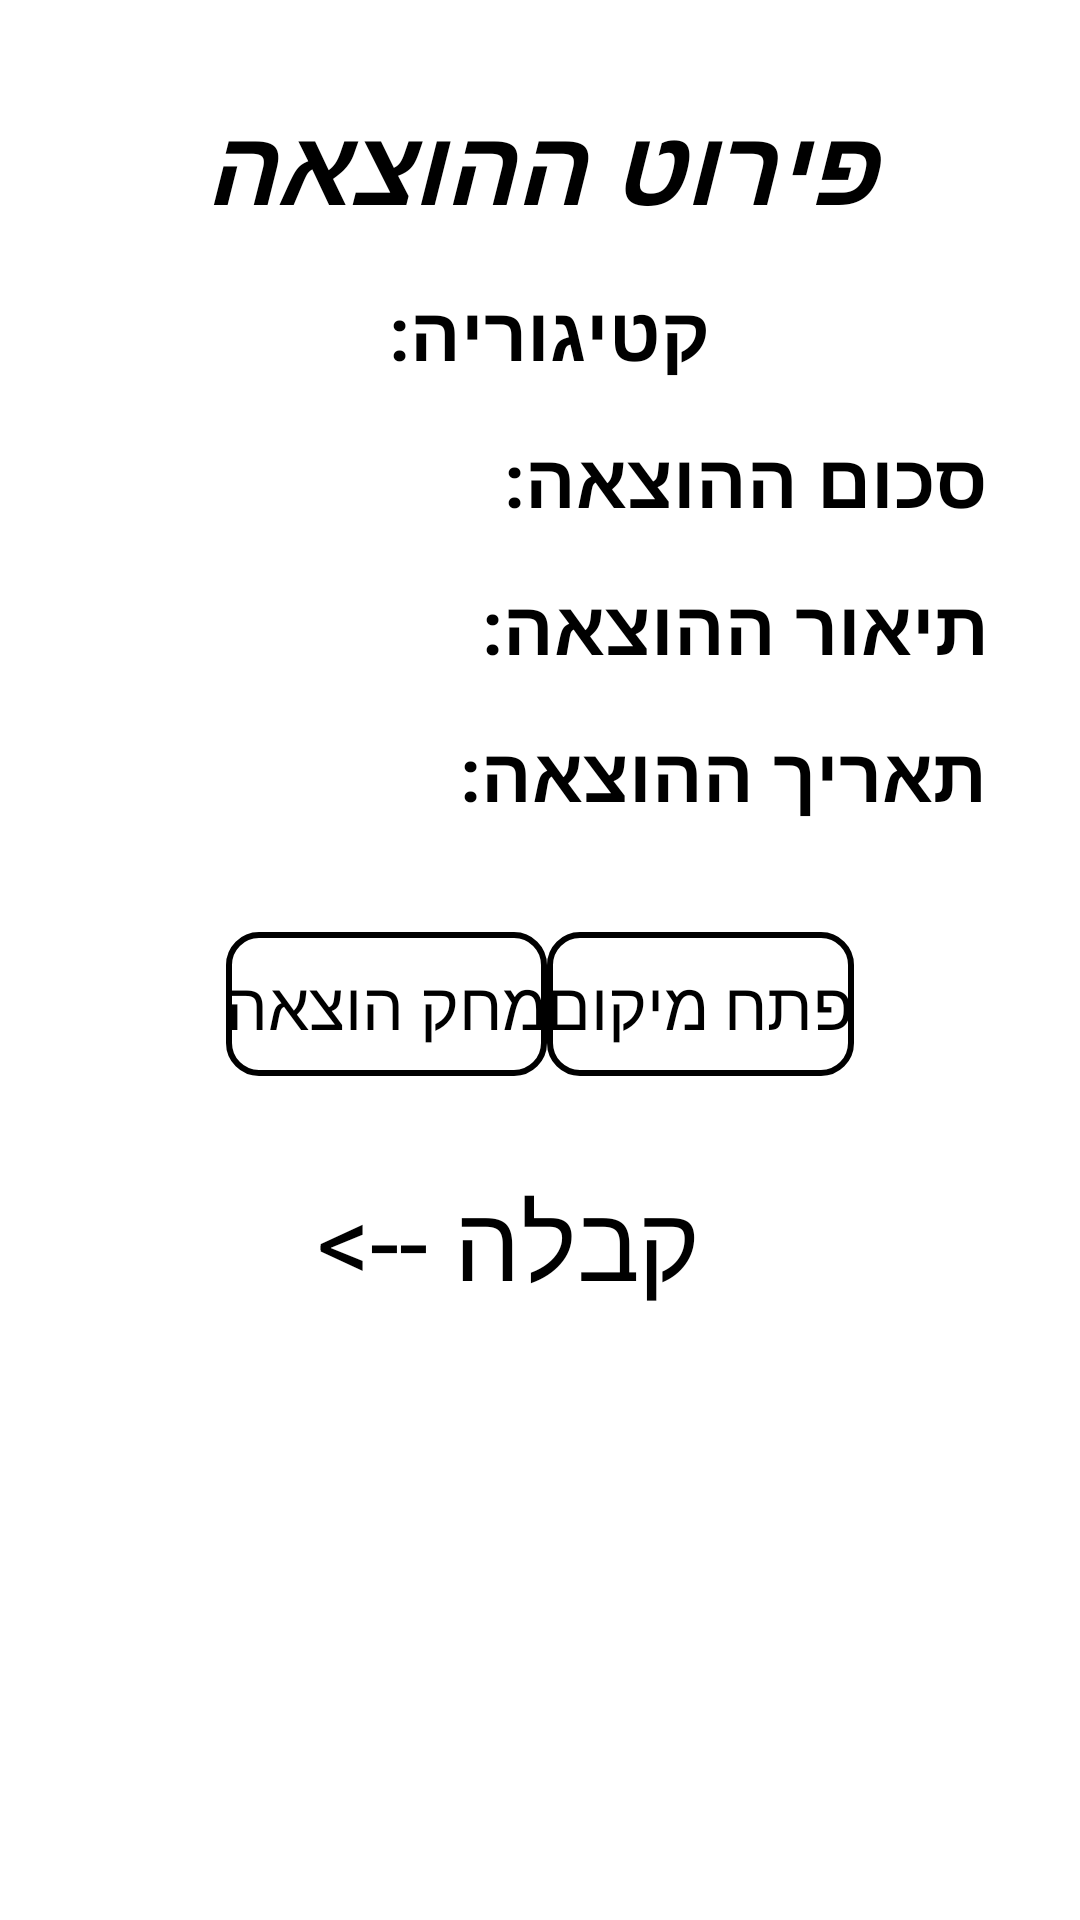

Write the Android layout XML for this screen, with the resource values it uses.
<!-- AndroidManifest.xml: application theme Theme.TryToTheMain -->
<!-- res/layout/activity_info_detail.xml -->
<?xml version="1.0" encoding="utf-8"?>
<LinearLayout xmlns:android="http://schemas.android.com/apk/res/android"
    xmlns:app="http://schemas.android.com/apk/res-auto"
    xmlns:tools="http://schemas.android.com/tools"
    android:layout_width="match_parent"
    android:orientation="vertical"
    android:padding="16dp"
    android:layout_height="match_parent"
    tools:context=".infoDetail">


    <TextView
        android:layout_width="match_parent"
        android:layout_height="wrap_content"
        android:gravity="center"
        android:layout_marginTop="15dp"
        android:text="פירוט ההוצאה"
        android:textStyle="bold|italic"
        android:textColor="@color/black"
        android:textSize="35sp" />
    <TextView
        android:layout_width="wrap_content"
        android:layout_height="wrap_content"
        android:layout_gravity="center"
        android:id="@+id/infoCategory"
        android:layout_marginTop="15dp"
        android:text="קטיגוריה: "
        android:textColor="@color/black"
        android:textStyle="normal|bold"
        android:textSize="25sp" />
    <TextView
        android:layout_width="wrap_content"
        android:layout_height="wrap_content"
        android:layout_gravity="right"
        android:layout_marginRight="15dp"
        android:id="@+id/infoSum"
        android:textStyle="normal|bold"
        android:layout_marginTop="15dp"
        android:text="סכום ההוצאה: "
        android:textColor="@color/black"
        android:textSize="25sp" />
    <TextView
        android:layout_width="wrap_content"
        android:layout_height="wrap_content"
        android:layout_gravity="right"
        android:id="@+id/infoDesc"
        android:layout_marginRight="15dp"
        android:textStyle="normal|bold"
        android:layout_marginTop="15dp"
        android:text="תיאור ההוצאה: "
        android:textColor="@color/black"
        android:textSize="25sp" />
    <TextView
        android:layout_width="wrap_content"
        android:layout_height="wrap_content"
        android:layout_gravity="right"
        android:id="@+id/infoDate"
        android:layout_marginRight="15dp"
        android:textStyle="normal|bold"
        android:layout_marginTop="15dp"
        android:text="תאריך ההוצאה: "
        android:textColor="@color/black"
        android:textSize="25sp" />

    <LinearLayout
        android:layout_width="match_parent"
        android:layout_height="wrap_content"
        android:gravity="center"
        android:padding="16dp"
        android:layout_marginTop="20dp"
        android:orientation="horizontal">

        <Button
            android:layout_width="wrap_content"
            android:layout_height="wrap_content"
            android:textColor="@color/black"
            android:background="@drawable/stroke_button"
            android:layout_marginLeft="10dp"
            android:text="מחק הוצאה"
            android:textSize="22sp"
            android:onClick="removeExpense"
            android:id="@+id/delete_category"
            />

        <Button
            android:layout_width="wrap_content"
            android:layout_height="wrap_content"
            android:text="פתח מיקום"
            android:layout_marginRight="10dp"
            android:onClick="openLocation"
            android:textColor="@color/black"
            android:background="@drawable/stroke_button"
            android:textSize="22sp"
            />

    </LinearLayout>

    <TextView
        android:layout_width="wrap_content"
        android:layout_height="wrap_content"
        android:layout_gravity="center"
        android:layout_marginRight="15dp"
        android:layout_marginTop="15dp"
        android:text="קבלה --> "
        android:textColor="@color/black"
        android:textSize="35sp" />

    <ImageView
        android:layout_gravity="center"
        android:layout_width="300dp"
        android:layout_height="300dp"
        android:id="@+id/image_bill"
        />










</LinearLayout>
<!-- resources referenced by this layout -->
<resources>
  <!-- drawable stroke_button (drawable) -->
  <?xml version="1.0" encoding="utf-8"?>
  <shape xmlns:android="http://schemas.android.com/apk/res/android">
      <corners android:radius="10dp"
          />
      <solid android:color="#0a0a"/>
      <stroke android:color="@color/black" android:width="2dp"/>
  </shape>
  <style name="Theme.TryToTheMain" parent="Theme.MaterialComponents.DayNight.DarkActionBar">
          
          <item name="colorPrimary">@color/black</item>
          <item name="colorPrimaryVariant">@color/black</item>
          <item name="colorOnPrimary">@color/white</item>
          
          <item name="colorSecondary">@color/teal_200</item>
          <item name="colorSecondaryVariant">@color/teal_700</item>
          <item name="colorOnSecondary">@color/black</item>
          
          <item name="android:statusBarColor" tools:targetApi="l">?attr/colorPrimaryVariant</item>
          
      </style>
  <!-- not gathered from this repository: default colours our renderer supplied (Android Studio template values) -->
  <color name="teal_200">#FF03DAC5</color>
  <color name="teal_700">#FF018786</color>
  <color name="black">#FF000000</color>
  <color name="white">#FFFFFFFF</color>
</resources>
